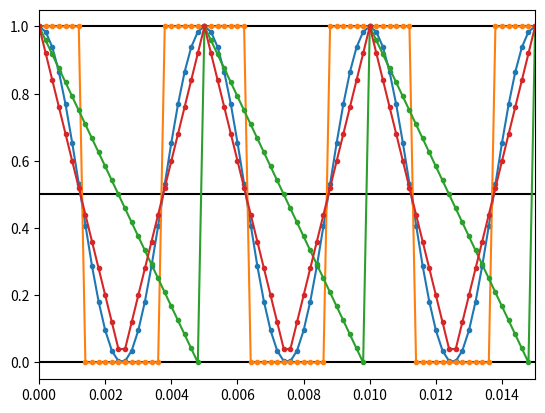

The matplotlib source for this figure:
# -*- coding: utf-8 -*-
"""
Created on Tue Aug 20 21:46:35 2019

[redacted]
"""

import numpy as np
import matplotlib.pyplot as plt

BLOCK_SIZE = 250
SAMPLING_PERIOD = 200e-6  # [sec]
SAMPLING_RATE_Hz = 1 / SAMPLING_PERIOD  # [Hz]

ref_freq = 200  # [Hz]

if __name__ == "__main__":
    N_LUT = int(np.round(SAMPLING_RATE_Hz / ref_freq))
    ref_freq = SAMPLING_RATE_Hz / N_LUT

    lut_cos = np.full(N_LUT, np.nan)
    lut_sqr = np.full(N_LUT, np.nan)
    lut_saw = np.full(N_LUT, np.nan)
    lut_tri = np.full(N_LUT, np.nan)

    # Generate normalized waveform periods in the range [0, 1]
    for i in range(N_LUT):
        # -- Cosine
        # N_LUT even: [ 0, 1]
        # N_LUT odd : [>0, 1]
        lut_cos[i] = 0.5 * (1 + np.cos(2 * np.pi * i / N_LUT))

        # C equivalent
        # wave = .5 * (1. + cos(M_TWOPI * i / N_LUT));

        # -- Square
        # Guaranteed  [ 0, 1]
        # lut_sqr[i] = np.round((N_LUT - i) / N_LUT)
        lut_sqr[i] = np.round(((1.75 * N_LUT - i) % N_LUT) / (N_LUT - 1))

        # C equivalent
        # wave = round(fmod(1.75 * N_LUT - i, N_LUT) / (N_LUT - 1));

        # -- Sawtooth
        # Guaranteed  [ 0, 1]
        lut_saw[i] = 1 - i / (N_LUT - 1)

        # C equivalent
        # wave = 1 - (float) i / (N_LUT - 1);

        # -- Triangle
        # N_LUT even: [ 0, 1]
        # N_LUT odd : [>0, 1]
        lut_tri[i] = 2 * np.abs(i / N_LUT - 0.5)

        # C equivalent
        # wave = 2. * fabs((float) i / N_LUT - .5);

    x_cos = np.resize(lut_cos, BLOCK_SIZE)
    x_sqr = np.resize(lut_sqr, BLOCK_SIZE)
    x_saw = np.resize(lut_saw, BLOCK_SIZE)
    x_tri = np.resize(lut_tri, BLOCK_SIZE)

    print("N_LUT: %i" % N_LUT)
    print("Cosine  : [%6.4f, %6.4f]" % (min(x_cos), max(x_cos)))
    print("Square  : [%6.4f, %6.4f]" % (min(x_sqr), max(x_sqr)))
    print("Sawtooth: [%6.4f, %6.4f]" % (min(x_saw), max(x_saw)))
    print("Triangle: [%6.4f, %6.4f]" % (min(x_tri), max(x_tri)))

    t = np.arange(BLOCK_SIZE) * SAMPLING_PERIOD
    plt.plot(t, np.zeros(BLOCK_SIZE), "-k")
    plt.plot(t, np.ones(BLOCK_SIZE), "-k")
    plt.plot(t, np.ones(BLOCK_SIZE) / 2, "-k")
    plt.plot(t, x_cos, ".-")
    plt.plot(t, x_sqr, ".-")
    plt.plot(t, x_saw, ".-")
    plt.plot(t, x_tri, ".-")

    plt.xlim([0, 3 / ref_freq])

